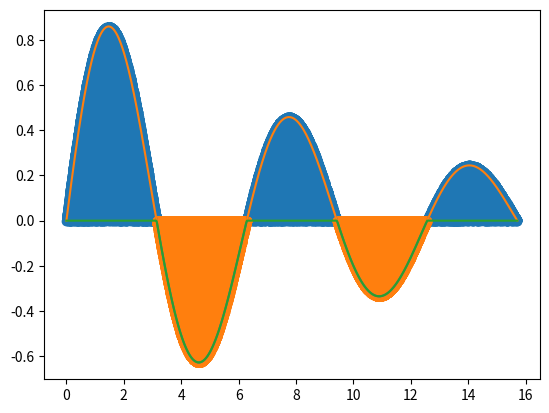

Write the Python code that produced this figure.
import numpy as np
import matplotlib.pyplot as plt
import sys 

v=1.19592

#N=float(argv[1])
#Np=float(argv[2])
#a=float(argv[3])
#b=float(argv[4])

plt.figure()

x = np.linspace(0, 5*np.pi,1000)
def funcion (x):
	y = np.exp(-0.1*x) * np.sin(x)
	return y

plt.plot(x,funcion(x))
plt.show()


print ("Valor exacto: ", v)


x_posit=[]
y_posit=[]
x_negat=[]
y_negat=[]
for i in range(len(x)):
	if funcion(x[i]) >= 0:
		x_posit.append(x[i])
		y_posit.append(funcion(x[i]))
		x_negat.append(x[i])
		y_negat.append(0)
	else:
		x_negat.append(x[i])
		y_negat.append(funcion(x[i]))
		x_posit.append(x[i])
		y_posit.append(0)

plt.plot(x_posit , y_posit)
plt.plot(x_negat , y_negat)
plt.show()

	
x1 = np.random.rand(1000000) * (5*np.pi) 
y1 = np.random.rand(1000000) * (max(y_posit) - min(y_posit)) + min(y_posit)

x2 = np.random.rand(1000000) * (5*np.pi) 
y2 = np.random.rand(1000000) * (max(y_negat) - min(y_negat)) + min(y_negat)

#plt.scatter(x1,y1)
#plt.show()
#plt.scatter(x2,y2)
#plt.show()

f1 = funcion(x1) - y1
f_posit  = np.where(f1>0.0)
plt.scatter(x1[f_posit], y1[f_posit])
plt.show()

f2 = funcion(x2) - y2
f_negat  = np.where(f2<0.0)
plt.scatter(x2[f_negat], y2[f_negat])
plt.show()

intervalo1 = (max(y_posit)) * (5*np.pi)
intgr1 = intervalo1 * (np.size(f_posit))/(1.0*np.size(y1))

intervalo2 = (min(y_negat)) * (5*np.pi)
intgr2 = intervalo2 * (np.size(f_negat))/(1.0*np.size(y2))

integral = intgr1 + intgr2
print ("Por Monte Carlo es" , integral)
print ("el error porcentual es", ((integral - v)*-1.0)/(100.0))








